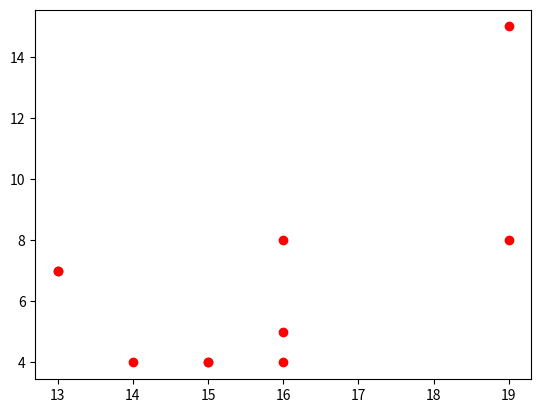

Recreate this plot in Python.
import matplotlib.pyplot as plt

x = [13, 13, 14, 15, 15, 16, 16, 16, 19, 19]
y = [7, 7, 4, 4, 4, 4, 5, 8, 8, 15]

plt.plot(x, y, "ro")
plt.show()